Run: headless pygame with SDL's dummy video driver; simulated clock (each Clock.tick advances the game by its frame time, no real sleeping); random seed 0; keys injected as events and as key.get_pressed() state; mouse plan: one left click at the window centre at the start of phase 2, then a move to the lower-right quarter at the start of phase 3.
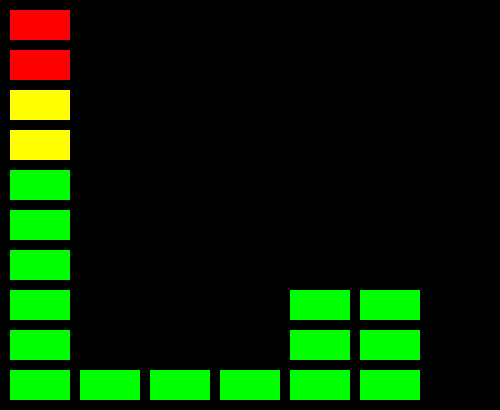
Frame 1 of 4 · flips 1–60 · no input
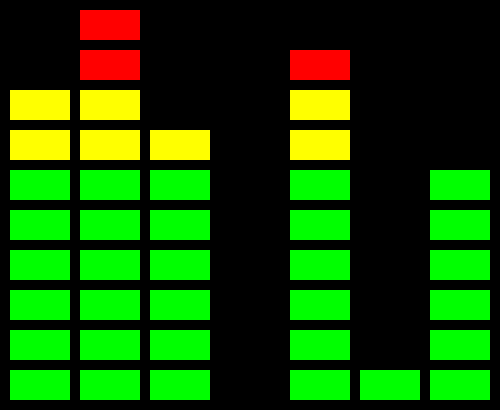
Frame 2 of 4 · flips 61–180 · clicked the window centre · tapped SPACE, RETURN · held RIGHT (→), D
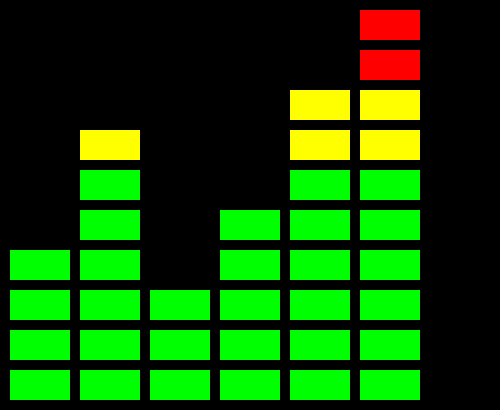
Frame 3 of 4 · flips 181–300 · moved the mouse to the lower-right quarter · held DOWN (↓), S
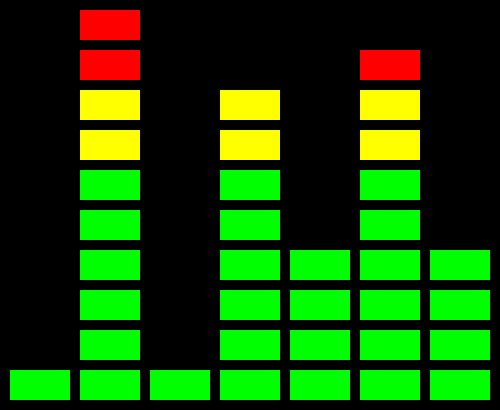
Frame 4 of 4 · flips 301–420 · held LEFT (←), A, UP (↑), W

The pygame program that drew these frames:

# Alvee Alamgir
# eq_basic.py

# importing required libraries (mainly pygame)
import pygame, sys
from pygame.locals import *     
from random import *

pygame.init();
fpsClock = pygame.time.Clock()  # set a max FPS rate

# Some random colours
redCol = pygame.Color(255,0,0)
greenCol = pygame.Color(0,255,0)
blueCol = pygame.Color(0,0,255)
yellowCol = pygame.Color(255,255,0)
purpleCol = pygame.Color(255,0,255)
tealCol = pygame.Color(0,255,255)
orangeCol = pygame.Color(255,128,0)

screen = pygame.display.set_mode((500,410)) #height,width
pygame.display.set_caption('Super Salad?')

screen.fill(pygame.Color(255,255,255))


# At this point a class isn't required but will allow for effects in the future
# A class for the frequency bands
class freqBand:
    oldVal = 0
    value = 0
    boxRect = []
    startPos = 0
    
    
    def __init__(self, startX):
        self.value = 0
        self.startPos = startX
        self.boxRect = []
        for i in range(0,10):
            self.boxRect.append(Rect(self.startPos,370-40*i,60,30))

    def drawBoxes():
        for box in boxRect:
            pygame.draw.rect(screen,redCol,box)

    def setVal(self,newVal):# store old value. Can be used for effects later
        self.oldVal = self.value
        self.value = newVal

# get what colour to draw depending on value
def setCol(n):
    if (n < 6):
        return pygame.Color(0,255,0)
    elif (n >= 6 and n < 8):
        return pygame.Color(255,255,0)
    else:
        return pygame.Color(255,0,0)
        

frequencies = []
for i in range(0,7):
    frequencies.append(freqBand(10+70*i))
    
      
while True:
    screen.fill(pygame.Color(0,0,0))
    for i in range(0,7):
        frequencies[i].setVal(randint(0,10))#testing with random values
        for j in range(0,frequencies[i].value):
            pygame.draw.rect(screen,setCol(j),frequencies[i].boxRect[j])
        
    for event in pygame.event.get():
        if event.type == QUIT:
            pygame.quit()
            sys.exit()
            
        elif event.type == MOUSEMOTION:
            mx,my = event.pos

    pygame.display.update()
    fpsClock.tick(10)   #wait long enough to run at __ fps, call after update
